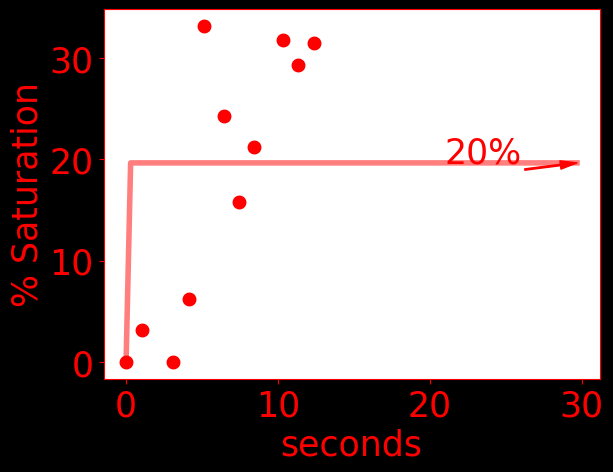

The file beside this chart, header and first rows:
time, do, temperature, pressure
0.0, 0.0, 23.77, 1029
1059, 3.17, 23.67, 1028
3119, 0.0, 23.59, 1027
4120, 6.22, 23.57, 1027
5122, 33.14, 23.56, 1031
6422, 24.25, 23.56, 1031
7424, 15.75, 23.55, 1026
8427, 21.21, 23.55, 1030
10322, 31.75, 23.56, 1030
11324, 29.33, 23.55, 1024
12362, 31.49, 23.59, 1022
